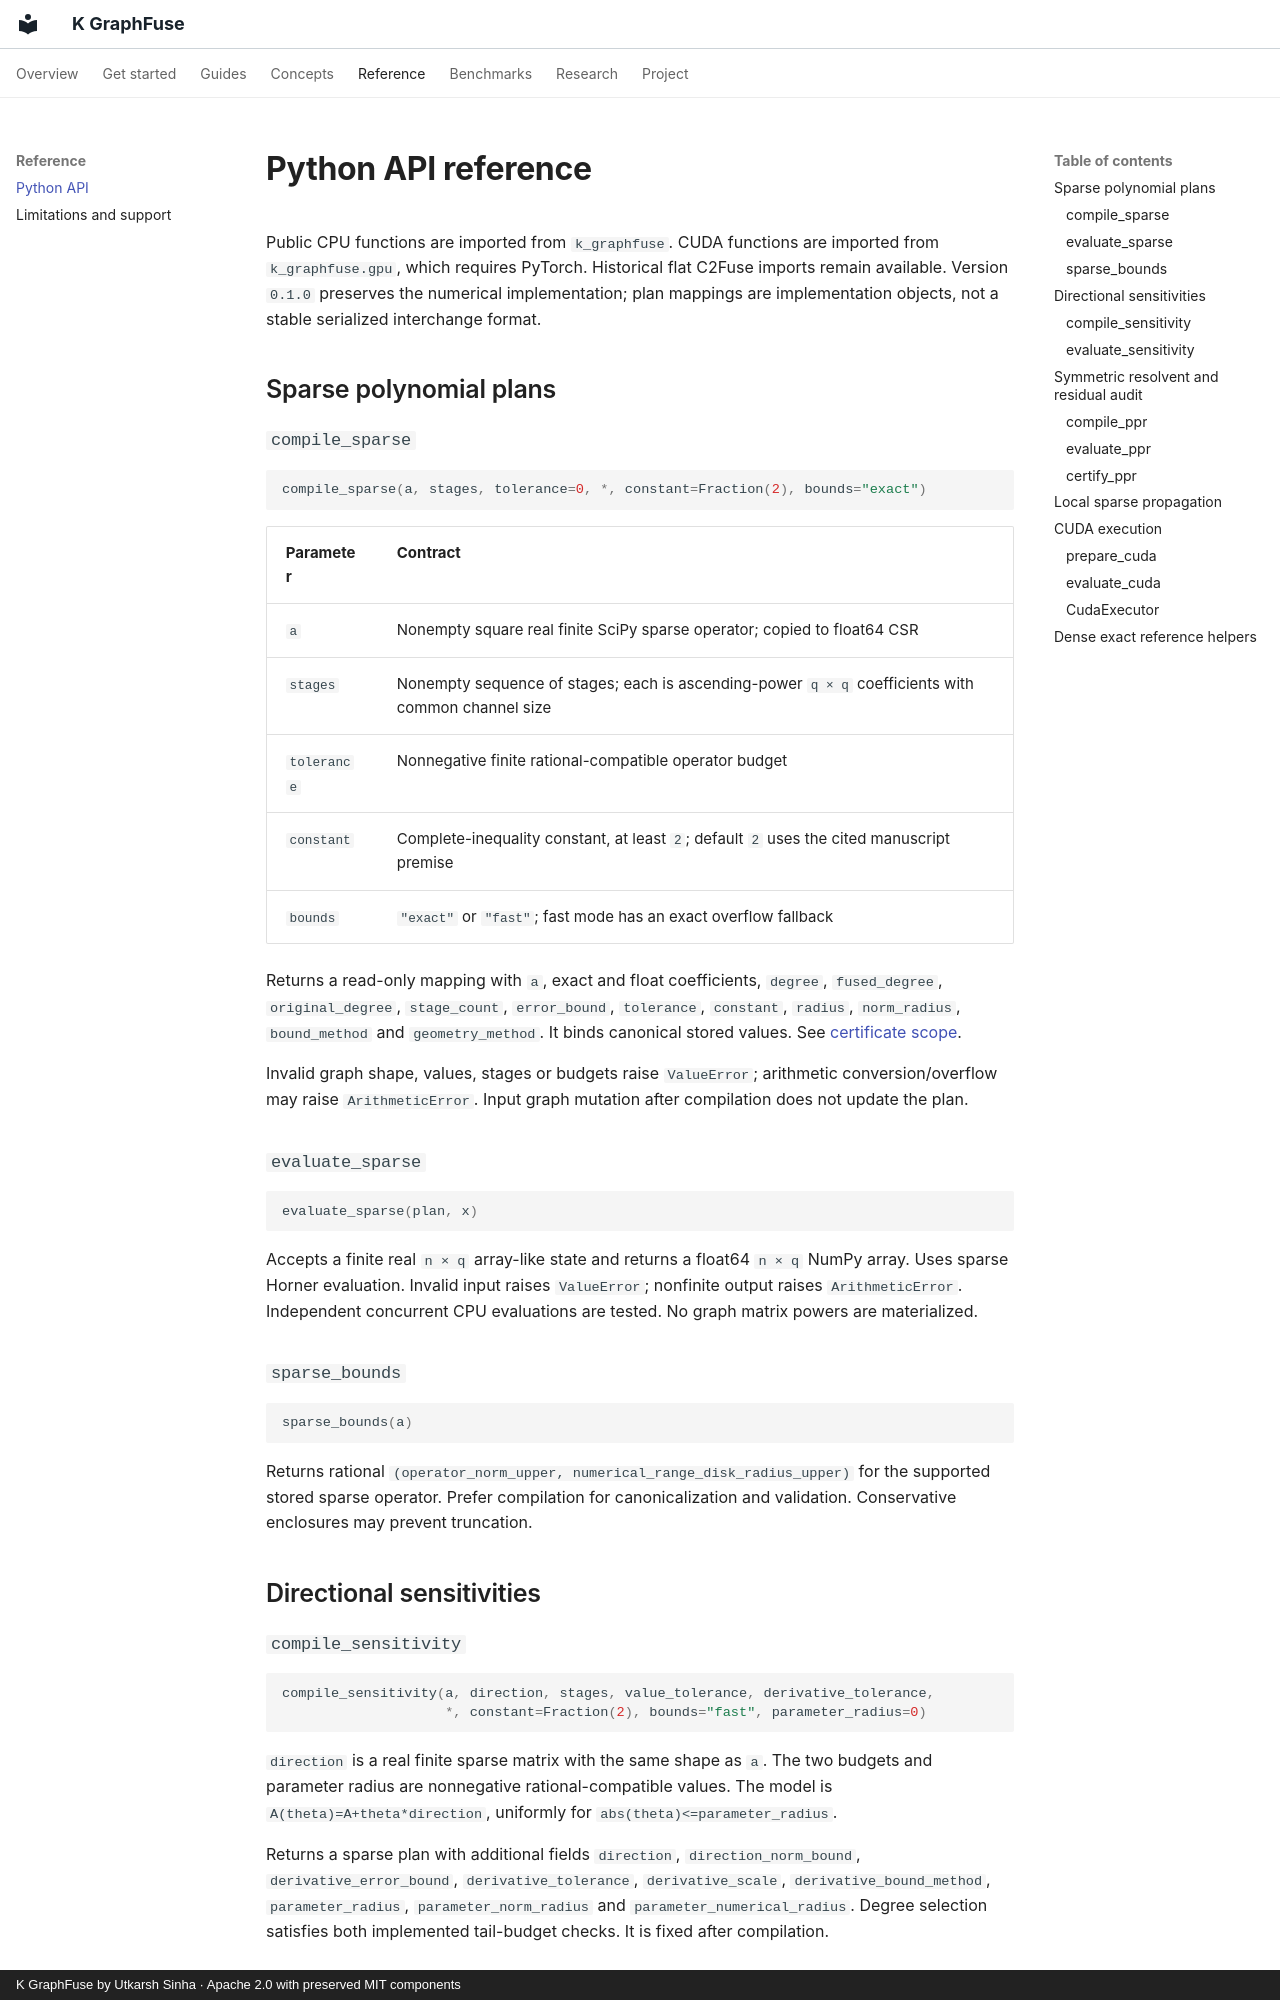

repository: Utkarsh-Sinha0/k-graphfuse · page: reference/api/index.html · generator: mkdocs · copyright: K GraphFuse by Utkarsh Sinha · Apache 2.0 with preserved MIT components

---
description: K GraphFuse Python signatures, shapes, returned plan fields, numerical limits, exceptions and concurrency contracts.
---
# Python API reference

Public CPU functions are imported from `k_graphfuse`. CUDA functions are imported from `k_graphfuse.gpu`, which requires PyTorch. Historical flat C2Fuse imports remain available. Version `0.1.0` preserves the numerical implementation; plan mappings are implementation objects, not a stable serialized interchange format.

## Sparse polynomial plans

### `compile_sparse`

```python
compile_sparse(a, stages, tolerance=0, *, constant=Fraction(2), bounds="exact")
```

| Parameter | Contract |
|---|---|
| `a` | Nonempty square real finite SciPy sparse operator; copied to float64 CSR |
| `stages` | Nonempty sequence of stages; each is ascending-power `q × q` coefficients with common channel size |
| `tolerance` | Nonnegative finite rational-compatible operator budget |
| `constant` | Complete-inequality constant, at least `2`; default `2` uses the cited manuscript premise |
| `bounds` | `"exact"` or `"fast"`; fast mode has an exact overflow fallback |

Returns a read-only mapping with `a`, exact and float coefficients, `degree`, `fused_degree`, `original_degree`, `stage_count`, `error_bound`, `tolerance`, `constant`, `radius`, `norm_radius`, `bound_method` and `geometry_method`. It binds canonical stored values. See [certificate scope](../concepts/contracts.md).

Invalid graph shape, values, stages or budgets raise `ValueError`; arithmetic conversion/overflow may raise `ArithmeticError`. Input graph mutation after compilation does not update the plan.

### `evaluate_sparse`

```python
evaluate_sparse(plan, x)
```

Accepts a finite real `n × q` array-like state and returns a float64 `n × q` NumPy array. Uses sparse Horner evaluation. Invalid input raises `ValueError`; nonfinite output raises `ArithmeticError`. Independent concurrent CPU evaluations are tested. No graph matrix powers are materialized.

### `sparse_bounds`

```python
sparse_bounds(a)
```

Returns rational `(operator_norm_upper, numerical_range_disk_radius_upper)` for the supported stored sparse operator. Prefer compilation for canonicalization and validation. Conservative enclosures may prevent truncation.

## Directional sensitivities

### `compile_sensitivity`

```python
compile_sensitivity(a, direction, stages, value_tolerance, derivative_tolerance,
                    *, constant=Fraction(2), bounds="fast", parameter_radius=0)
```

`direction` is a real finite sparse matrix with the same shape as `a`. The two budgets and parameter radius are nonnegative rational-compatible values. The model is `A(theta)=A+theta*direction`, uniformly for `abs(theta)<=parameter_radius`.

Returns a sparse plan with additional fields `direction`, `direction_norm_bound`, `derivative_error_bound`, `derivative_tolerance`, `derivative_scale`, `derivative_bound_method`, `parameter_radius`, `parameter_norm_radius` and `parameter_numerical_radius`. Degree selection satisfies both implemented tail-budget checks. It is fixed after compilation.
